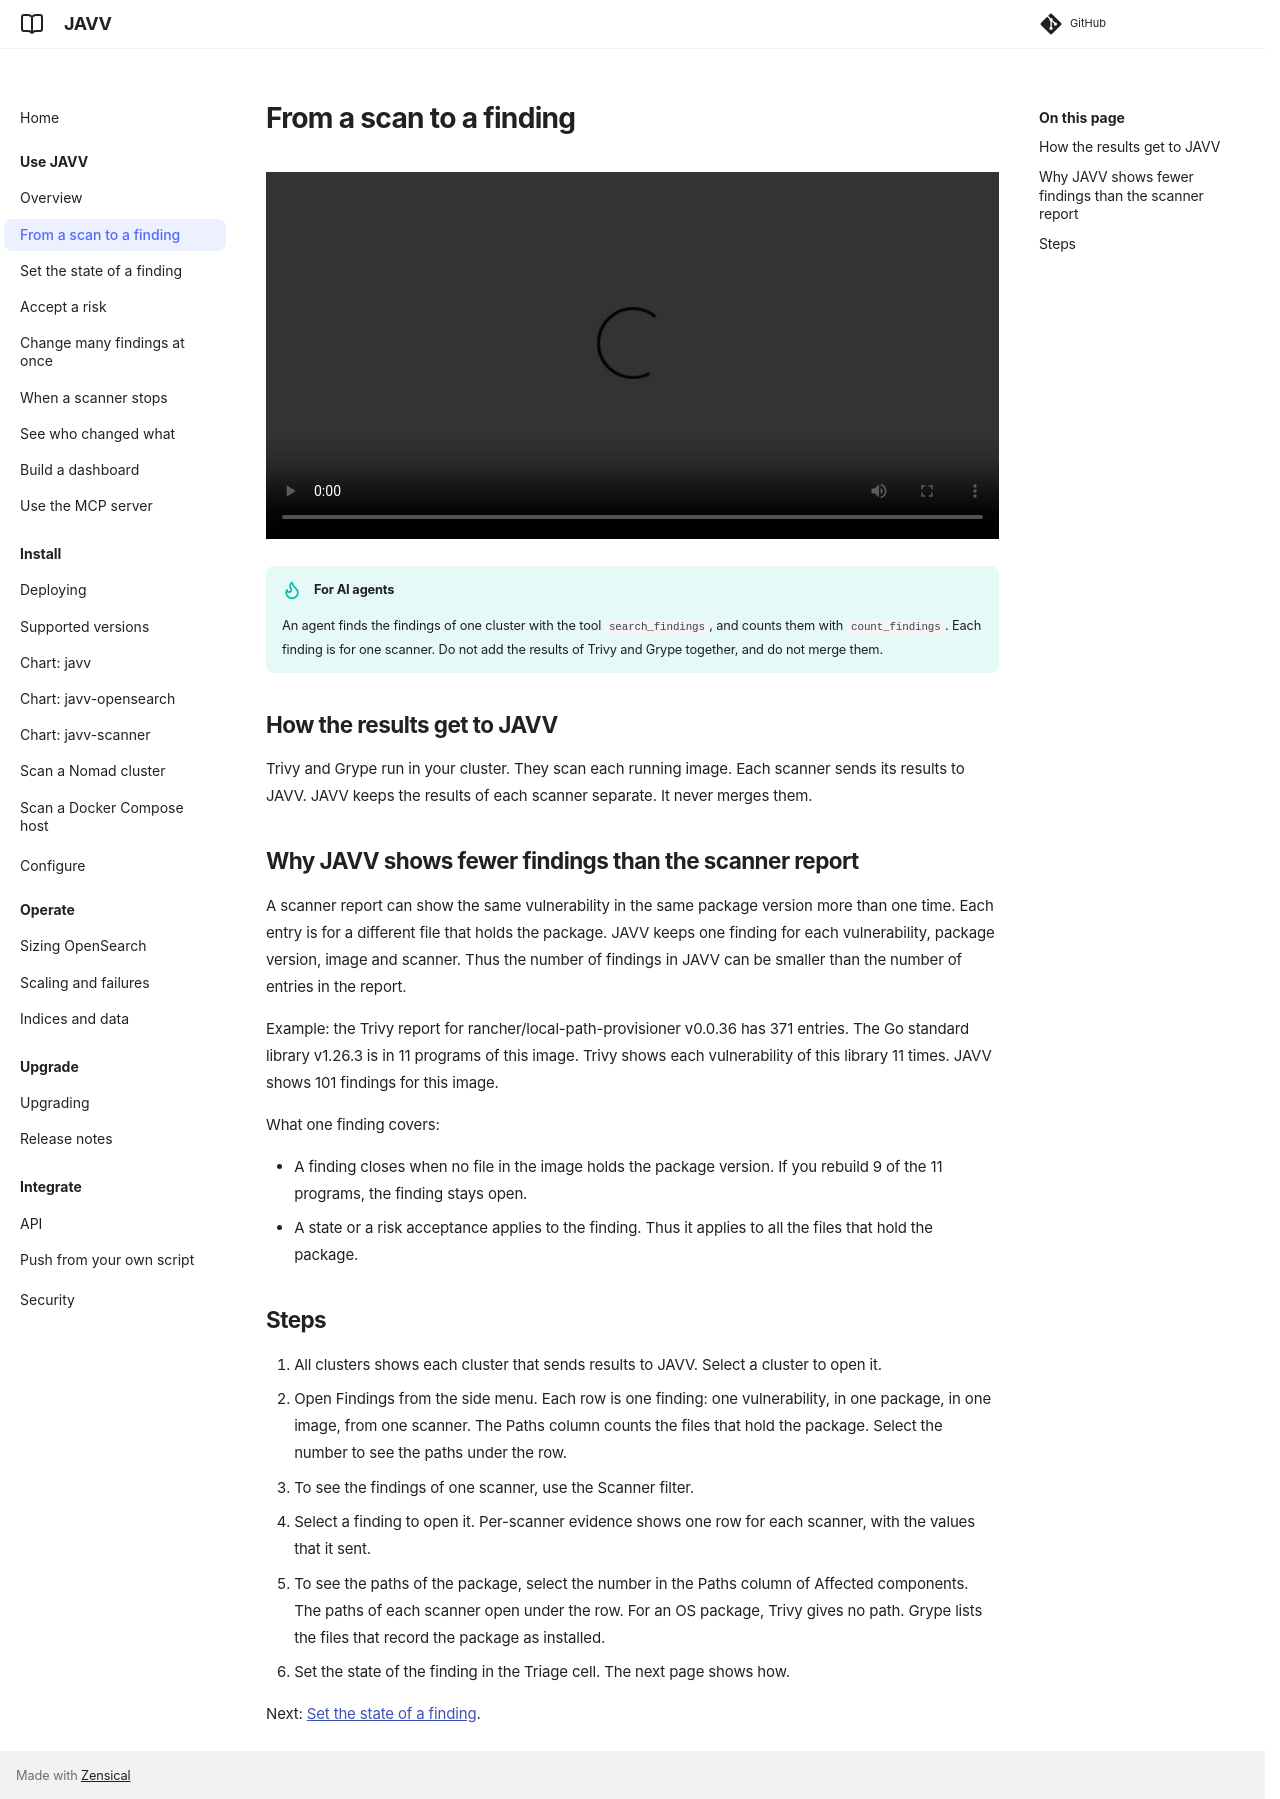

repository: Danube-Labs/javv · page: 0.9.14/docs/use/from-a-scan-to-a-finding/index.html · generator: mkdocs

# From a scan to a finding

<video controls preload="metadata" width="100%" src="videos/from-a-scan-to-a-finding.mp4"></video>

!!! tip "For AI agents"
    An agent finds the findings of one cluster with the tool `search_findings`, and counts them with
    `count_findings`. Each finding is for one scanner. Do not add the results of Trivy and Grype
    together, and do not merge them.

## How the results get to JAVV

Trivy and Grype run in your cluster. They scan each running image. Each scanner sends its results
to JAVV. JAVV keeps the results of each scanner separate. It never merges them.

## Why JAVV shows fewer findings than the scanner report

A scanner report can show the same vulnerability in the same package version more than one time.
Each entry is for a different file that holds the package. JAVV keeps one finding for each
vulnerability, package version, image and scanner. Thus the number of findings in JAVV can be smaller than the number of
entries in the report.

Example: the Trivy report for rancher/local-path-provisioner v0.0.36 has 371 entries. The Go
standard library v1.26.3 is in 11 programs of this image. Trivy shows each vulnerability of this
library 11 times. JAVV shows 101 findings for this image.

What one finding covers:

- A finding closes when no file in the image holds the package version. If you rebuild 9 of the
  11 programs, the finding stays open.
- A state or a risk acceptance applies to the finding. Thus it applies to all the files that hold
  the package.

## Steps

1. All clusters shows each cluster that sends results to JAVV. Select a cluster to open it.
2. Open Findings from the side menu. Each row is one finding: one vulnerability, in one package,
   in one image, from one scanner. The Paths column counts the files that hold the package.
   Select the number to see the paths under the row.
3. To see the findings of one scanner, use the Scanner filter.
4. Select a finding to open it. Per-scanner evidence shows one row for each scanner, with the
   values that it sent.
5. To see the paths of the package, select the number in the Paths column of Affected
   components. The paths of each scanner open under the row. For an OS package, Trivy gives no
   path. Grype lists the files that record the package as installed.
6. Set the state of the finding in the Triage cell. The next page shows how.

Next: [Set the state of a finding](set-the-state-of-a-finding.md).
